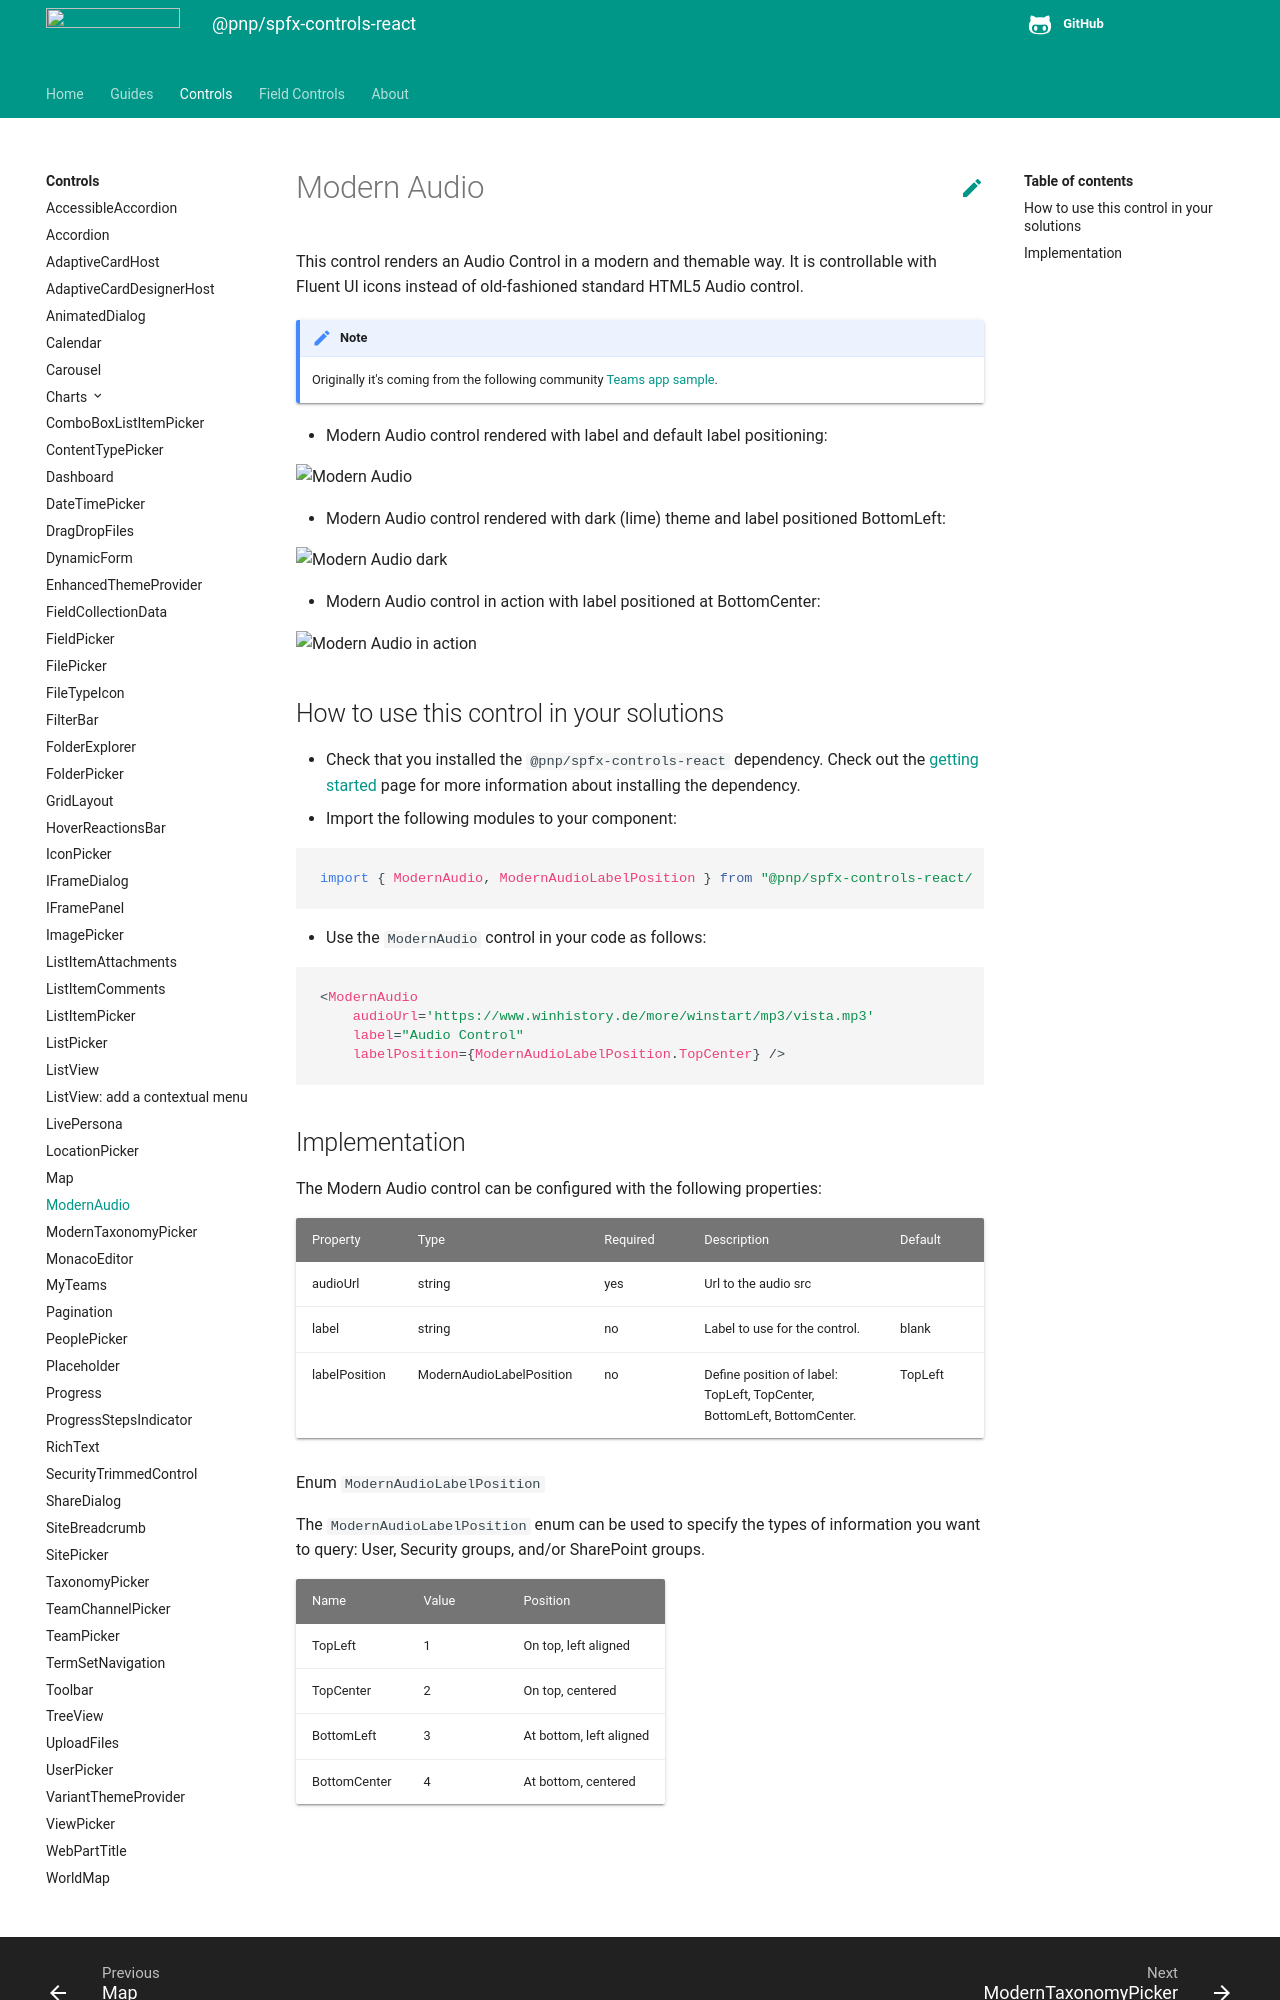

repository: pnp/sp-dev-fx-controls-react · page: controls/ModernAudio/index.html · generator: mkdocs

# Modern Audio

This control renders an Audio Control in a modern and themable way. It is controllable with Fluent UI icons instead of old-fashioned standard HTML5 Audio control.

!!! Note
    Originally it's coming from the following community [Teams app sample](https://github.com/pnp/teams-dev-samples/tree/main/samples/tab-meeting-record-name).

- Modern Audio control rendered with label and default label positioning:

![Modern Audio](../assets/ModernAudioDefault.png)

- Modern Audio control rendered with dark (lime) theme and label positioned BottomLeft:

![Modern Audio dark](../assets/ModernAudioDarkLime.png)

- Modern Audio control in action with label positioned at BottomCenter:

![Modern Audio in action](../assets/ModernAudioInAction.gif)

## How to use this control in your solutions

- Check that you installed the `@pnp/spfx-controls-react` dependency. Check out the [getting started](../../#getting-started) page for more information about installing the dependency.
- Import the following modules to your component:

```typescript
import { ModernAudio, ModernAudioLabelPosition } from "@pnp/spfx-controls-react/lib/ModernAudio";
```

- Use the `ModernAudio` control in your code as follows:

```typescript
<ModernAudio 
    audioUrl='https://www.winhistory.de/more/winstart/mp3/vista.mp3'
    label="Audio Control"
    labelPosition={ModernAudioLabelPosition.TopCenter} />
```
